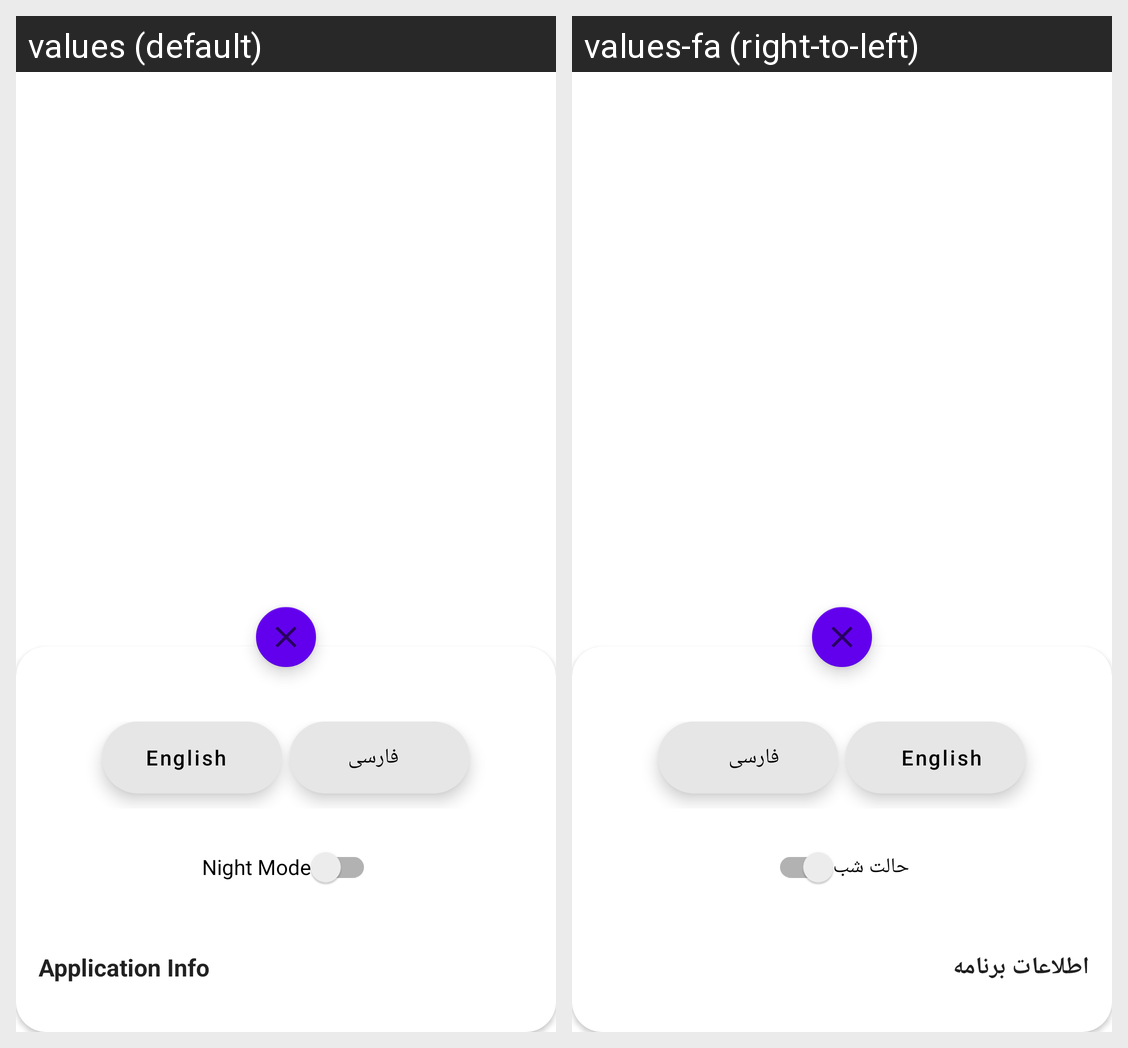

The same Android screen rendered under two of its app's locales, left to right. List the strings drawn on it with the default value and each locale's translation.
Android screen res/layout/fragment_about.xml rendered under 2 locales, left to right: values (default), values-fa (right-to-left). Device: Nexus 5 (rendered at 1080×1920; each locale shown at half size, 540×960, under a caption strip naming it); theme Theme.MyApplication.
Strings drawn on this screen, with the default value and each locale's value (text and hints the layout hard-codes, and strings that could not be matched under every locale, appear in the picture but are not listed):

english_label
  values: English
  values-fa: English  [not translated; the default value is used]

persian_label
  values: فارسی
  values-fa: فارسی  [not translated; the default value is used]

night_mode_label
  values: Night Mode
  values-fa: حالت شب

application_info_title
  values: Application Info
  values-fa: اطلاعات برنامه
